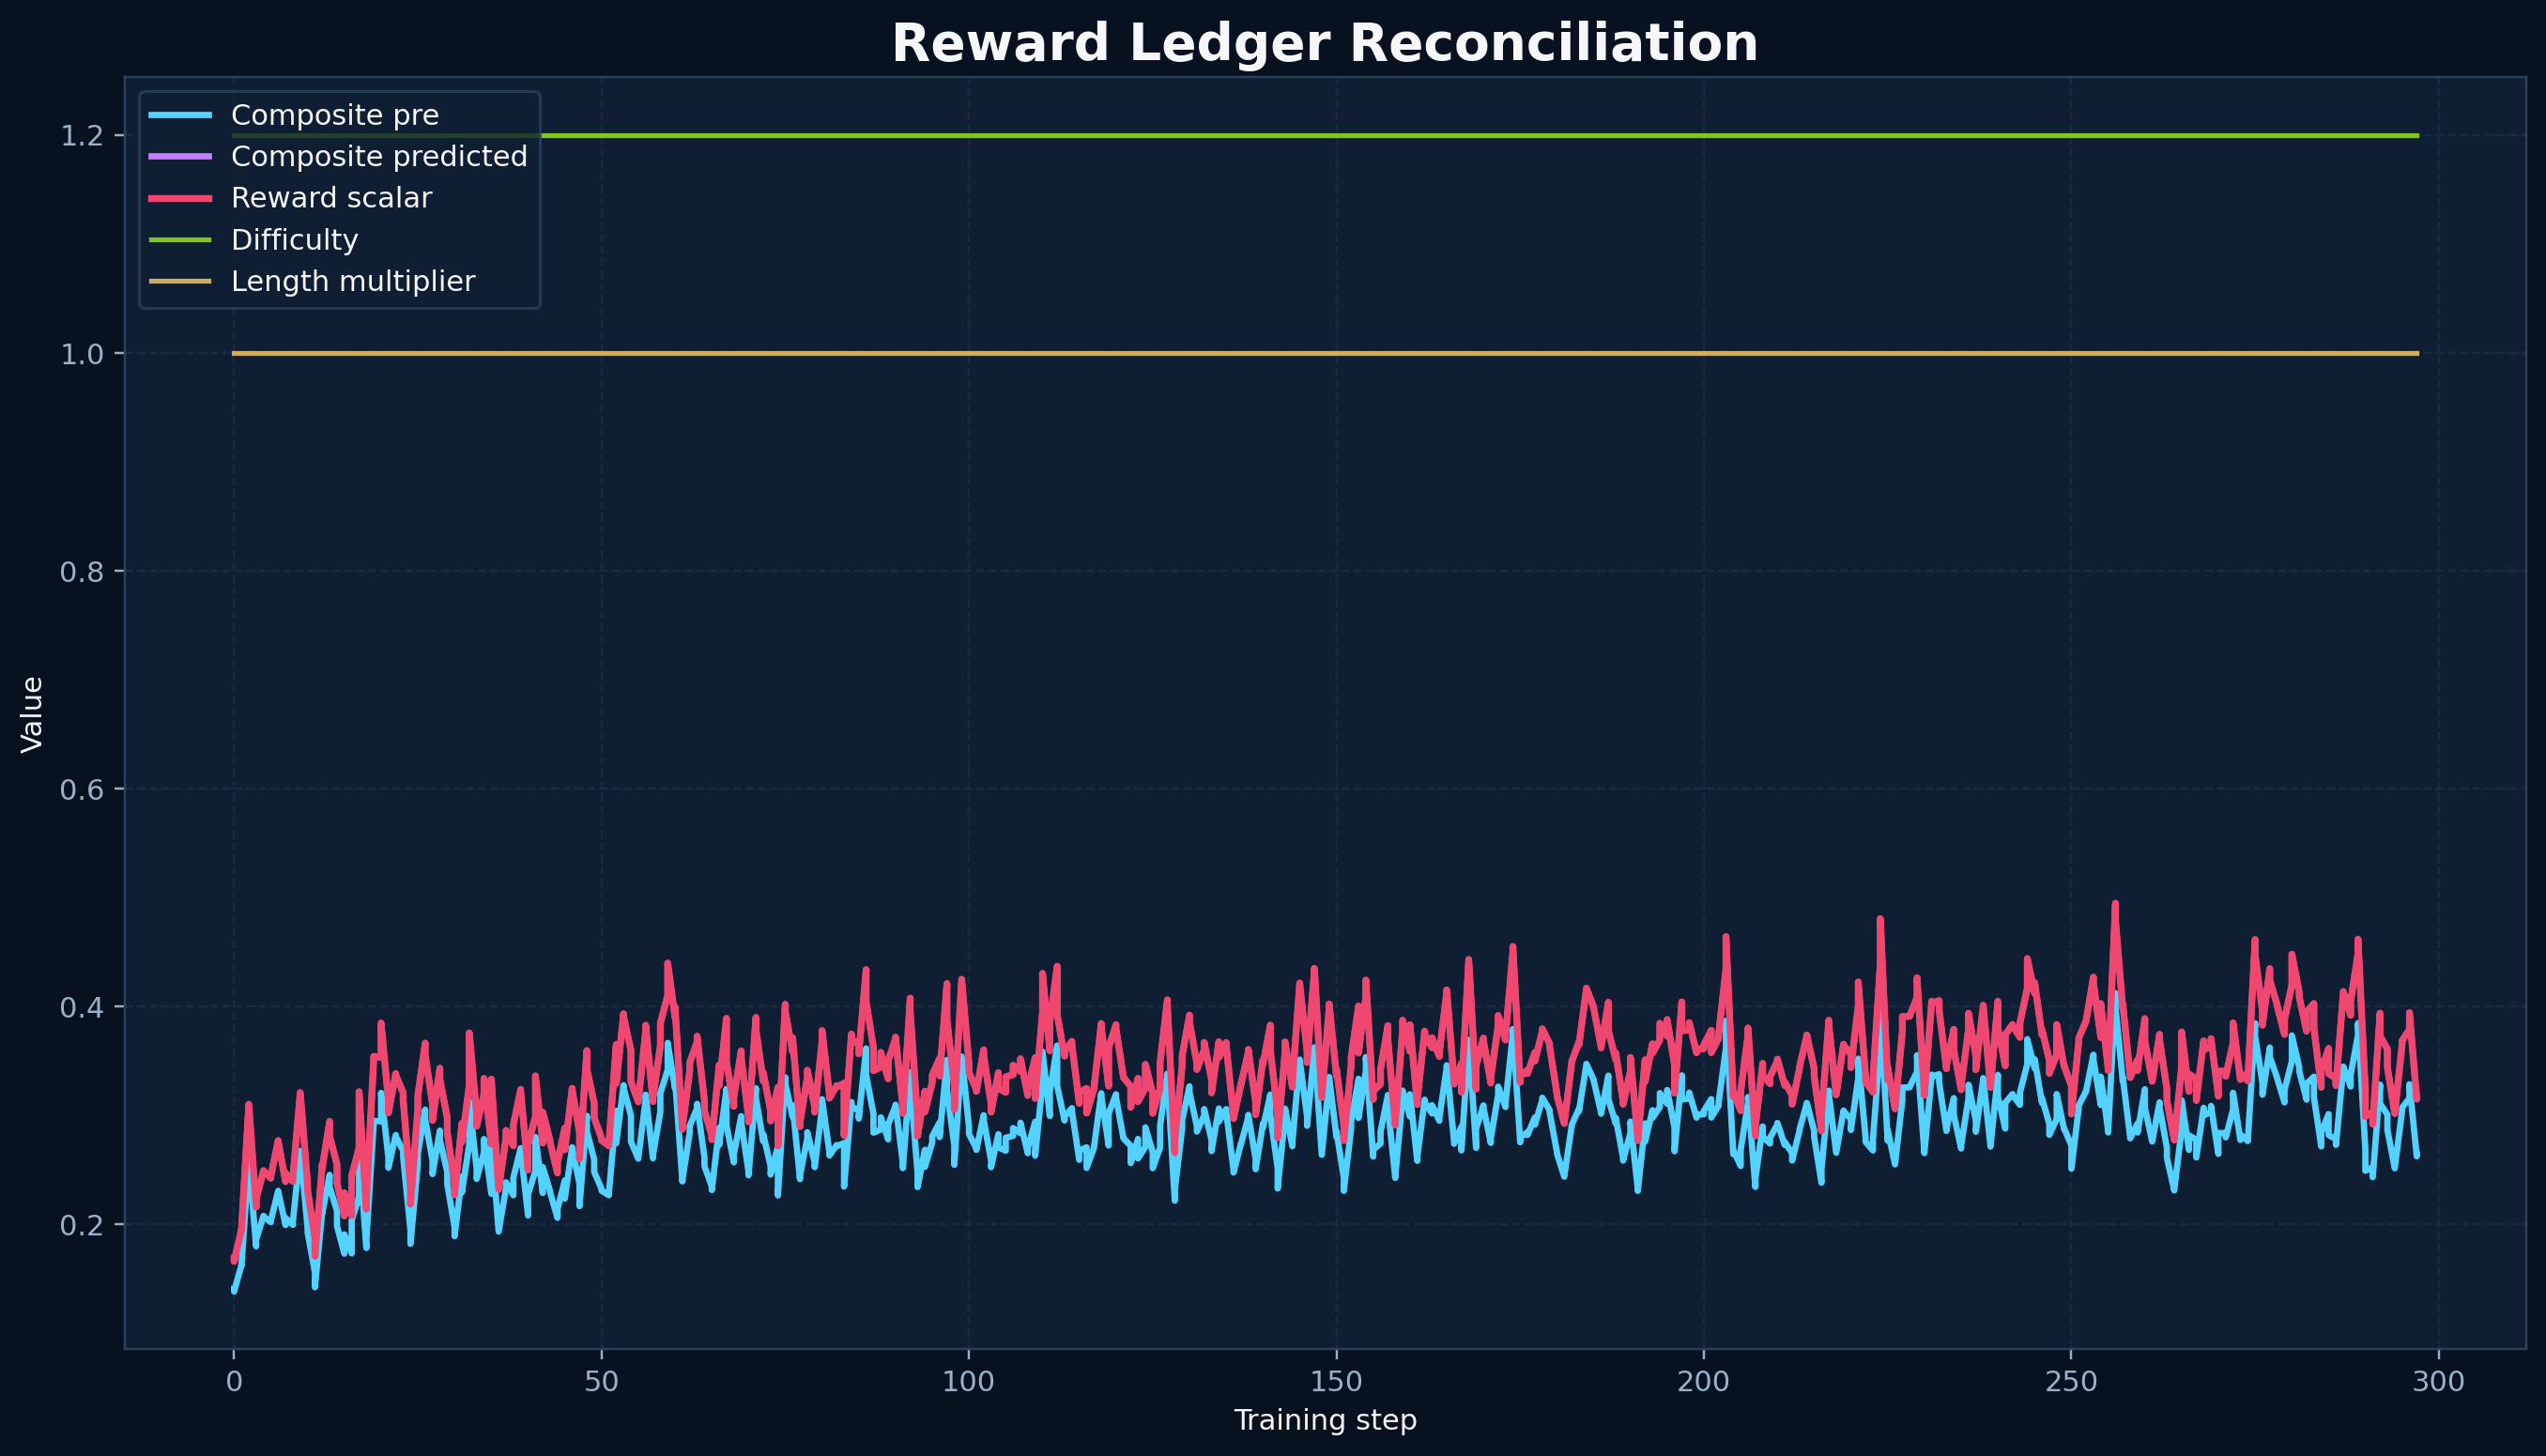

Values plotted in this chart, from the file beside it:
step, w_exact, w_char, w_pattern, w_affix, w_length, difficulty_multiplier, exact_match_raw, char_overlap_raw, pattern_raw, affix_raw, length_penalty_raw, exact_match_norm, char_overlap_norm, pattern_norm, affix_norm, length_penalty_norm, composite_pre, composite_with_length, composite_predicted, reward_scalar, composite_diff, parse_success
0, 0.4, 0.2, 0.15, 0.1, 0.15, 1.2, 0.01367, 0.1941, 0.0, 0.9648, 1.0, 0.01367, 0.1941, 0.0, 0.9648, 1.0, 0.1408, 0.1408, 0.1689, 0.1689, , 0.6191
1, 0.4, 0.2, 0.15, 0.1, 0.15, 1.2, 0.03125, 0.2506, 0.0, 1.0, 1.0, 0.03125, 0.2506, 0.0, 1.0, 1.0, 0.1626, 0.1626, 0.1951, 0.1951, , 0.7129
2, 0.4, 0.2, 0.15, 0.1, 0.15, 1.2, 0.1875, 0.418, 0.0, 1.0, 1.0, 0.1875, 0.418, 0.0, 1.0, 1.0, 0.2586, 0.2586, 0.3103, 0.3103, , 0.6621
0, 0.4, 0.2, 0.15, 0.1, 0.15, 1.2, 0.01172, 0.1919, 0.0, 0.9531, 1.0, 0.01172, 0.1919, 0.0, 0.9531, 1.0, 0.1384, 0.1384, 0.1661, 0.1661, , 0.6152
1, 0.4, 0.2, 0.15, 0.1, 0.15, 1.2, 0.03125, 0.2474, 0.0, 1.0, 1.0, 0.03125, 0.2474, 0.0, 1.0, 1.0, 0.162, 0.162, 0.1944, 0.1944, , 0.6953
3, 0.4, 0.2, 0.15, 0.1, 0.15, 1.2, 0.09375, 0.2423, 0.0, 1.0, 1.0, 0.09375, 0.2423, 0.0, 1.0, 1.0, 0.186, 0.186, 0.2231, 0.2231, , 0.7422
2, 0.4, 0.2, 0.15, 0.1, 0.15, 1.2, 0.1875, 0.4163, 0.0, 1.0, 1.0, 0.1875, 0.4163, 0.0, 1.0, 1.0, 0.2583, 0.2583, 0.3099, 0.3099, , 0.6543
4, 0.4, 0.2, 0.15, 0.1, 0.15, 1.2, 0.1152, 0.3166, 0.0, 0.9798, 1.0, 0.1152, 0.3166, 0.0, 0.9798, 1.0, 0.2074, 0.2074, 0.2489, 0.2489, , 0.7617
3, 0.4, 0.2, 0.15, 0.1, 0.15, 1.2, 0.08008, 0.2391, 0.0, 1.0, 1.0, 0.08008, 0.2391, 0.0, 1.0, 1.0, 0.1798, 0.1798, 0.2158, 0.2158, , 0.7344
5, 0.4, 0.2, 0.15, 0.1, 0.15, 1.2, 0.125, 0.2815, 0.0, 0.9717, 1.0, 0.125, 0.2815, 0.0, 0.9717, 1.0, 0.2035, 0.2035, 0.2442, 0.2442, , 0.7441
4, 0.4, 0.2, 0.15, 0.1, 0.15, 1.2, 0.1172, 0.3147, 0.0, 0.9798, 1.0, 0.1172, 0.3147, 0.0, 0.9798, 1.0, 0.2078, 0.2078, 0.2493, 0.2493, , 0.7637
6, 0.4, 0.2, 0.15, 0.1, 0.15, 1.2, 0.1582, 0.3365, 0.0, 0.998, 1.0, 0.1582, 0.3365, 0.0, 0.998, 1.0, 0.2304, 0.2304, 0.2765, 0.2765, , 0.7715
5, 0.4, 0.2, 0.15, 0.1, 0.15, 1.2, 0.125, 0.2723, 0.0, 0.9756, 1.0, 0.125, 0.2723, 0.0, 0.9756, 1.0, 0.202, 0.202, 0.2424, 0.2424, , 0.6992
7, 0.4, 0.2, 0.15, 0.1, 0.15, 1.2, 0.1289, 0.2782, 0.0, 0.987, 1.0, 0.1289, 0.2782, 0.0, 0.987, 1.0, 0.2059, 0.2059, 0.2471, 0.2471, , 0.791
6, 0.4, 0.2, 0.15, 0.1, 0.15, 1.2, 0.1582, 0.3389, 0.0, 0.9974, 1.0, 0.1582, 0.3389, 0.0, 0.9974, 1.0, 0.2308, 0.2308, 0.277, 0.277, , 0.7695
8, 0.4, 0.2, 0.15, 0.1, 0.15, 1.2, 0.1113, 0.2905, 0.0, 1.0, 1.0, 0.1113, 0.2905, 0.0, 1.0, 1.0, 0.2026, 0.2026, 0.2432, 0.2432, , 0.793
9, 0.4, 0.2, 0.15, 0.1, 0.15, 1.2, 0.25, 0.3477, 0.0, 0.9795, 1.0, 0.25, 0.3477, 0.0, 0.9795, 1.0, 0.2675, 0.2675, 0.321, 0.321, , 0.9414
7, 0.4, 0.2, 0.15, 0.1, 0.15, 1.2, 0.1172, 0.2698, 0.0, 0.9857, 1.0, 0.1172, 0.2698, 0.0, 0.9857, 1.0, 0.1994, 0.1994, 0.2393, 0.2393, , 0.7285
8, 0.4, 0.2, 0.15, 0.1, 0.15, 1.2, 0.1094, 0.2788, 0.0, 1.0, 1.0, 0.1094, 0.2788, 0.0, 1.0, 1.0, 0.1995, 0.1995, 0.2394, 0.2394, , 0.7773
10, 0.4, 0.2, 0.15, 0.1, 0.15, 1.2, 0.08984, 0.3067, 0.0, 1.0, 1.0, 0.08984, 0.3067, 0.0, 1.0, 1.0, 0.1973, 0.1973, 0.2367, 0.2367, , 0.9238
9, 0.4, 0.2, 0.15, 0.1, 0.15, 1.2, 0.25, 0.34, 0.0, 0.9922, 1.0, 0.25, 0.34, 0.0, 0.9922, 1.0, 0.2672, 0.2672, 0.3207, 0.3207, , 0.916
11, 0.4, 0.2, 0.15, 0.1, 0.15, 1.2, 0.0293, 0.2218, 0.0, 0.9987, 1.0, 0.0293, 0.2218, 0.0, 0.9987, 1.0, 0.1559, 0.1559, 0.1871, 0.1871, , 0.9336
12, 0.4, 0.2, 0.15, 0.1, 0.15, 1.2, 0.1113, 0.3539, 0.0, 0.9723, 1.0, 0.1113, 0.3539, 0.0, 0.9723, 1.0, 0.2126, 0.2126, 0.2551, 0.2551, , 0.9414
10, 0.4, 0.2, 0.15, 0.1, 0.15, 1.2, 0.08984, 0.2846, 0.0, 1.0, 1.0, 0.08984, 0.2846, 0.0, 1.0, 1.0, 0.1928, 0.1928, 0.2314, 0.2314, , 0.8789
13, 0.4, 0.2, 0.15, 0.1, 0.15, 1.2, 0.1777, 0.3874, 0.0, 0.9688, 1.0, 0.1777, 0.3874, 0.0, 0.9688, 1.0, 0.2454, 0.2454, 0.2945, 0.2945, , 0.9629
11, 0.4, 0.2, 0.15, 0.1, 0.15, 1.2, 0.009766, 0.1938, 0.0, 0.9961, 1.0, 0.009766, 0.1938, 0.0, 0.9961, 1.0, 0.1423, 0.1423, 0.1707, 0.1707, , 0.8828
12, 0.4, 0.2, 0.15, 0.1, 0.15, 1.2, 0.123, 0.3184, 0.0, 0.972, 1.0, 0.123, 0.3184, 0.0, 0.972, 1.0, 0.2101, 0.2101, 0.2521, 0.2521, , 0.8457
14, 0.4, 0.2, 0.15, 0.1, 0.15, 1.2, 0.0957, 0.3953, 0.0, 0.9531, 1.0, 0.0957, 0.3953, 0.0, 0.9531, 1.0, 0.2126, 0.2126, 0.2552, 0.2552, , 0.9941
13, 0.4, 0.2, 0.15, 0.1, 0.15, 1.2, 0.1621, 0.3603, 0.0, 0.9727, 1.0, 0.1621, 0.3603, 0.0, 0.9727, 1.0, 0.2342, 0.2342, 0.281, 0.281, , 0.8965
15, 0.4, 0.2, 0.15, 0.1, 0.15, 1.2, 0.06445, 0.4013, 0.0, 0.8477, 1.0, 0.06445, 0.4013, 0.0, 0.8477, 1.0, 0.1908, 0.1908, 0.229, 0.229, , 0.9922
16, 0.4, 0.2, 0.15, 0.1, 0.15, 1.2, 0.07031, 0.3787, 0.0, 1.0, 1.0, 0.07031, 0.3787, 0.0, 1.0, 1.0, 0.2039, 0.2039, 0.2446, 0.2446, , 0.9844
14, 0.4, 0.2, 0.15, 0.1, 0.15, 1.2, 0.09375, 0.3268, 0.0, 0.9561, 1.0, 0.09375, 0.3268, 0.0, 0.9561, 1.0, 0.1985, 0.1985, 0.2382, 0.2382, , 0.9414
17, 0.4, 0.2, 0.15, 0.1, 0.15, 1.2, 0.1875, 0.4659, 0.0, 1.0, 1.0, 0.1875, 0.4659, 0.0, 1.0, 1.0, 0.2682, 0.2682, 0.3218, 0.3218, , 0.9844
15, 0.4, 0.2, 0.15, 0.1, 0.15, 1.2, 0.0625, 0.2945, 0.0, 0.8926, 1.0, 0.0625, 0.2945, 0.0, 0.8926, 1.0, 0.1732, 0.1732, 0.2078, 0.2078, , 0.9375
18, 0.4, 0.2, 0.15, 0.1, 0.15, 1.2, 0.03125, 0.3677, 0.0, 1.0, 1.0, 0.03125, 0.3677, 0.0, 1.0, 1.0, 0.186, 0.186, 0.2232, 0.2232, , 0.9902
16, 0.4, 0.2, 0.15, 0.1, 0.15, 1.2, 0.05859, 0.2497, 0.0, 1.0, 1.0, 0.05859, 0.2497, 0.0, 1.0, 1.0, 0.1734, 0.1734, 0.208, 0.208, , 0.9375
19, 0.4, 0.2, 0.15, 0.1, 0.15, 1.2, 0.2188, 0.5511, 0.0, 0.9531, 1.0, 0.2188, 0.5511, 0.0, 0.9531, 1.0, 0.293, 0.293, 0.3516, 0.3516, , 1.0
17, 0.4, 0.2, 0.15, 0.1, 0.15, 1.2, 0.125, 0.3753, 0.0, 1.0, 1.0, 0.125, 0.3753, 0.0, 1.0, 1.0, 0.2251, 0.2251, 0.2701, 0.2701, , 0.959
18, 0.4, 0.2, 0.15, 0.1, 0.15, 1.2, 0.03125, 0.3292, 0.0, 1.0, 1.0, 0.03125, 0.3292, 0.0, 1.0, 1.0, 0.1783, 0.1783, 0.214, 0.214, , 0.9824
20, 0.4, 0.2, 0.15, 0.1, 0.15, 1.2, 0.2754, 0.5538, 0.0, 0.998, 1.0, 0.2754, 0.5538, 0.0, 0.998, 1.0, 0.3207, 0.3207, 0.3849, 0.3849, , 1.0
21, 0.4, 0.2, 0.15, 0.1, 0.15, 1.2, 0.1289, 0.5209, 0.0, 0.9626, 1.0, 0.1289, 0.5209, 0.0, 0.9626, 1.0, 0.252, 0.252, 0.3024, 0.3024, , 0.998
19, 0.4, 0.2, 0.15, 0.1, 0.15, 1.2, 0.2324, 0.5223, 0.0, 0.9775, 1.0, 0.2324, 0.5223, 0.0, 0.9775, 1.0, 0.2952, 0.2952, 0.3542, 0.3542, , 0.9785
22, 0.4, 0.2, 0.15, 0.1, 0.15, 1.2, 0.1855, 0.5337, 0.0, 0.9987, 1.0, 0.1855, 0.5337, 0.0, 0.9987, 1.0, 0.2808, 0.2808, 0.337, 0.337, , 0.998
23, 0.4, 0.2, 0.15, 0.1, 0.15, 1.2, 0.1523, 0.5332, 0.0, 1.0, 1.0, 0.1523, 0.5332, 0.0, 1.0, 1.0, 0.2676, 0.2676, 0.3211, 0.3211, , 1.0
20, 0.4, 0.2, 0.15, 0.1, 0.15, 1.2, 0.2227, 0.5429, 0.0, 0.9688, 1.0, 0.2227, 0.5429, 0.0, 0.9688, 1.0, 0.2945, 0.2945, 0.3534, 0.3534, , 0.998
21, 0.4, 0.2, 0.15, 0.1, 0.15, 1.2, 0.1836, 0.4576, 0.0, 0.9642, 1.0, 0.1836, 0.4576, 0.0, 0.9642, 1.0, 0.2614, 0.2614, 0.3136, 0.3136, , 0.9902
24, 0.4, 0.2, 0.15, 0.1, 0.15, 1.2, 0.06836, 0.3515, 0.0, 0.9688, 1.0, 0.06836, 0.3515, 0.0, 0.9688, 1.0, 0.1945, 0.1945, 0.2334, 0.2334, , 1.0
22, 0.4, 0.2, 0.15, 0.1, 0.15, 1.2, 0.1973, 0.516, 0.0, 0.9993, 1.0, 0.1973, 0.516, 0.0, 0.9993, 1.0, 0.282, 0.282, 0.3385, 0.3385, , 0.9941
25, 0.4, 0.2, 0.15, 0.1, 0.15, 1.2, 0.125, 0.5326, 0.0, 0.9844, 1.0, 0.125, 0.5326, 0.0, 0.9844, 1.0, 0.255, 0.255, 0.3059, 0.3059, , 1.0
23, 0.4, 0.2, 0.15, 0.1, 0.15, 1.2, 0.1562, 0.4991, 0.0, 1.0, 1.0, 0.1562, 0.4991, 0.0, 1.0, 1.0, 0.2623, 0.2623, 0.3148, 0.3148, , 1.0
26, 0.4, 0.2, 0.15, 0.1, 0.15, 1.2, 0.25, 0.5372, 0.0, 0.9792, 1.0, 0.25, 0.5372, 0.0, 0.9792, 1.0, 0.3054, 0.3054, 0.3664, 0.3664, , 0.998
24, 0.4, 0.2, 0.15, 0.1, 0.15, 1.2, 0.04492, 0.3365, 0.0, 0.9688, 1.0, 0.04492, 0.3365, 0.0, 0.9688, 1.0, 0.1821, 0.1821, 0.2186, 0.2186, , 1.0
27, 0.4, 0.2, 0.15, 0.1, 0.15, 1.2, 0.1738, 0.4716, 0.0, 0.9479, 1.0, 0.1738, 0.4716, 0.0, 0.9479, 1.0, 0.2586, 0.2586, 0.3104, 0.3104, , 0.998
25, 0.4, 0.2, 0.15, 0.1, 0.15, 1.2, 0.1562, 0.5195, 0.0, 0.9844, 1.0, 0.1562, 0.5195, 0.0, 0.9844, 1.0, 0.2648, 0.2648, 0.3178, 0.3178, , 0.998
26, 0.4, 0.2, 0.15, 0.1, 0.15, 1.2, 0.25, 0.4919, 0.0, 0.9792, 1.0, 0.25, 0.4919, 0.0, 0.9792, 1.0, 0.2963, 0.2963, 0.3555, 0.3555, , 0.9805
28, 0.4, 0.2, 0.15, 0.1, 0.15, 1.2, 0.1914, 0.5479, 0.0, 1.0, 1.0, 0.1914, 0.5479, 0.0, 1.0, 1.0, 0.2861, 0.2861, 0.3434, 0.3434, , 1.0
27, 0.4, 0.2, 0.15, 0.1, 0.15, 1.2, 0.1543, 0.4482, 0.0, 0.9479, 1.0, 0.1543, 0.4482, 0.0, 0.9479, 1.0, 0.2462, 0.2462, 0.2954, 0.2954, , 1.0
29, 0.4, 0.2, 0.15, 0.1, 0.15, 1.2, 0.125, 0.4997, 0.0, 0.9844, 1.0, 0.125, 0.4997, 0.0, 0.9844, 1.0, 0.2484, 0.2484, 0.298, 0.298, , 1.0
28, 0.4, 0.2, 0.15, 0.1, 0.15, 1.2, 0.1855, 0.5177, 0.0, 1.0, 1.0, 0.1855, 0.5177, 0.0, 1.0, 1.0, 0.2778, 0.2778, 0.3333, 0.3333, , 0.9961
30, 0.4, 0.2, 0.15, 0.1, 0.15, 1.2, 0.03125, 0.4243, 0.0, 1.0, 1.0, 0.03125, 0.4243, 0.0, 1.0, 1.0, 0.1974, 0.1974, 0.2368, 0.2368, , 1.0
... 536 more rows
